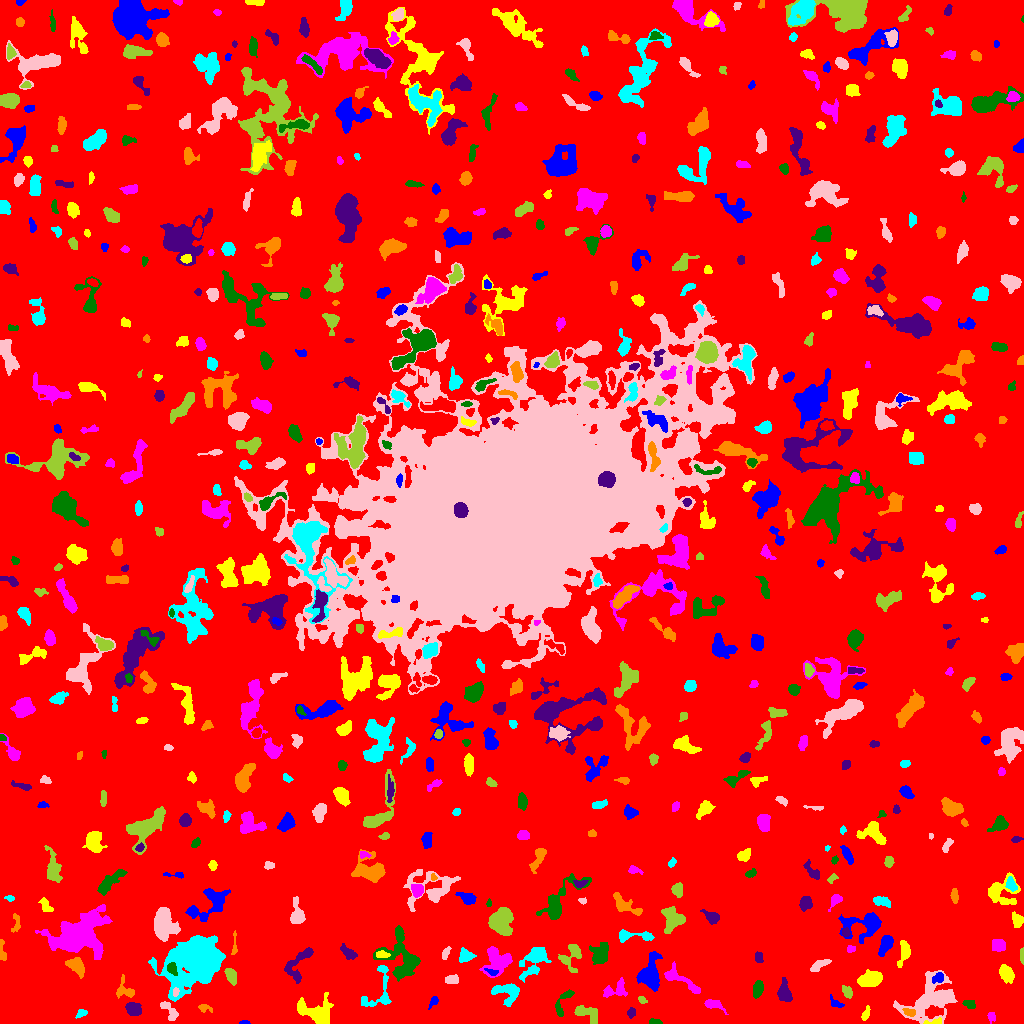

The file beside this chart, header and first rows:
ID, X, Y, A, B, theta, total_flux, mu_max, mu_median, mu_mean, R_fwhm, R_e, R10, R90, x_start, x_end, y_start, y_end, area, greylevel
0, 512.8, 504.7, 302.3, 300, -0.1126, 1339599, 11.0, 1.0, 1.638, 60.51, 228.8, 87.07, 379.2, 0, 1023, 0, 1023, 817806, 1.638
1, 243.8, 0.6774, 2.631, 0.69, -0.008881, 62.0, 3.0, 1.0, 1.59, 2.326, 1.784, 0.7979, 2.646, 239, 250, 0, 3, 39, 6.59
2, 935.3, 1.159, 3.884, 1.084, 0.08561, 63.0, 3.0, 1.0, 0.8077, 2.326, 2.034, 0.7979, 3.29, 923, 941, 0, 6, 78, 7.808
3, 991.3, 7.5, 2.095, 1.593, 1.439, 56.0, 3.0, 1.0, 0.7568, 2.185, 1.954, 0.5642, 3.241, 987, 995, 0, 11, 74, 5.757
4, 655.1, 1.278, 2.781, 1.172, -0.05504, 151.0, 7.0, 2.0, 2.288, 2.326, 2.185, 0.7979, 3.432, 649, 662, 0, 5, 66, 7.288
5, 631.2, 10.75, 2.515, 1.994, 1.228, 188.0, 5.0, 2.0, 2.41, 3.385, 2.877, 0.9772, 4.334, 627, 635, 5, 16, 78, 6.41
6, 908.2, 11.46, 2.934, 1.718, -0.394, 155.0, 4.0, 1.0, 1.703, 3.742, 2.706, 0.9772, 4.478, 902, 915, 7, 15, 91, 9.703
7, 81.35, 10.2, 2.656, 1.615, 0.4104, 102.0, 3.0, 1.0, 1.291, 3.038, 2.523, 0.9772, 4.068, 75, 87, 5, 14, 79, 7.291
8, 168.3, 14.15, 6.528, 2.459, -0.8542, 455.0, 7.0, 2.0, 2.514, 3.568, 4.029, 1.493, 6.457, 160, 178, 3, 22, 181, 7.514
9, 586.5, 10.8, 6.857, 3.357, -0.3634, 784.0, 6.0, 3.0, 2.981, 7.024, 5.14, 2.034, 7.939, 574, 597, 0, 18, 263, 6.981
10, 450.4, 4.757, 3.057, 2.618, 0.4615, 674.0, 10.0, 4.0, 4.616, 4.687, 3.613, 1.382, 5.698, 443, 457, 0, 11, 146, 8.616
11, 433.3, 21.59, 3.566, 1.69, 0.9698, 156.0, 4.0, 2.0, 1.926, 4.029, 2.877, 0.9772, 4.514, 428, 438, 14, 27, 81, 5.926
12, 865.8, 9.509, 3.733, 1.449, 1.198, 167.0, 5.0, 2.0, 1.835, 2.985, 2.764, 0.9772, 4.442, 861, 870, 3, 18, 91, 6.835
13, 713.2, 18.97, 5.199, 2.311, -0.2812, 429.0, 6.0, 3.0, 2.681, 5.352, 3.949, 1.493, 6.05, 704, 728, 9, 24, 160, 6.681
14, 969.1, 19.6, 3.248, 2.121, -0.2895, 272.0, 4.0, 3.0, 2.776, 5.323, 3.338, 1.382, 5.015, 962, 975, 15, 23, 98, 7.776
15, 133.1, 14.99, 3.418, 2.903, -0.4213, 520.0, 6.0, 3.0, 2.68, 5.642, 4.029, 1.596, 6.232, 125, 141, 8, 21, 194, 7.68
16, 204.3, 15.61, 3.488, 1.871, -0.2183, 132.0, 3.0, 1.0, 1.5, 3.241, 2.764, 1.128, 4.687, 198, 212, 11, 19, 88, 6.5
17, 506.5, 31.39, 7.202, 5.002, -0.2308, 1485, 8.0, 4.0, 4.231, 8.098, 6.103, 2.523, 9.322, 491, 519, 17, 40, 351, 7.231
18, 932, 24.82, 14.44, 9.383, 0.5425, 3417, 10.0, 2.0, 2.864, 7.736, 10.03, 3.523, 16.49, 893, 957, 0, 53, 1193, 6.864
19, 642.4, 22.99, 2.123, 1.485, -0.5106, 167.0, 7.0, 2.0, 2.879, 2.523, 2.111, 0.7979, 3.523, 638, 647, 20, 27, 58, 7.879
20, 286.1, 21.54, 1.991, 1.618, 0.6984, 123.0, 5.0, 2.0, 2.321, 2.585, 2.257, 0.7979, 3.523, 283, 290, 17, 25, 53, 6.321
21, 836.1, 19.8, 3.967, 1.871, -0.5749, 186.0, 5.0, 2.0, 1.918, 3.141, 2.821, 1.128, 4.514, 830, 844, 16, 29, 97, 7.918
22, 315.8, 11.81, 8.926, 5.81, -0.1366, 1672, 9.0, 2.0, 2.944, 5.836, 6.91, 2.459, 11.23, 297, 333, 0, 31, 568, 6.944
23, 617.3, 34.52, 6.282, 3.724, 0.465, 575.0, 6.0, 2.0, 2.366, 5.412, 4.514, 1.693, 7.464, 603, 627, 26, 46, 243, 7.366
24, 563.1, 22.31, 8.744, 2.852, 1.058, 411.0, 5.0, 2.0, 2.141, 4.687, 4.26, 1.693, 6.652, 555, 574, 7, 34, 192, 6.141
25, 784.7, 30.45, 5.439, 2.977, -1.358, 637.0, 6.0, 2.0, 2.632, 6.129, 4.754, 1.871, 7.485, 777, 792, 22, 46, 242, 6.632
26, 125.6, 31.14, 5.218, 2.355, -0.1003, 134.0, 3.0, 0.0, 0.6837, 3.338, 3.09, 1.128, 5.015, 116, 134, 25, 49, 196, 5.684
27, 380.1, 35.88, 14.99, 6.509, 1.314, 911.0, 8.0, 2.0, 2.423, 4.72, 5.781, 1.954, 9.458, 361, 391, 17, 58, 376, 7.423
28, 175.5, 31.24, 2.184, 1.535, 1.454, 187.0, 7.0, 4.0, 3.528, 2.932, 2.394, 0.7979, 3.613, 173, 179, 27, 36, 53, 15.53
29, 847, 31.81, 3.069, 2.152, -0.9619, 217.0, 5.0, 2.0, 1.938, 3.141, 3.192, 1.128, 5.202, 842, 852, 25, 38, 112, 6.938
30, 817.9, 33.22, 3.612, 2.915, -1.569, 743.0, 9.0, 4.0, 3.89, 4.82, 4.068, 1.596, 6.482, 812, 826, 23, 40, 191, 7.89
31, 938.9, 45.69, 2.725, 2.248, 0.6297, 220.0, 4.0, 2.0, 2.037, 4.514, 3.09, 1.262, 4.82, 932, 943, 40, 51, 108, 10.04
32, 1007, 50.41, 4.497, 3.023, -1.03, 531.0, 6.0, 2.0, 2.392, 5.412, 4.618, 1.784, 7.291, 999, 1014, 40, 59, 222, 6.392
33, 678.4, 45.38, 11.87, 3.324, -0.5932, 941.0, 10.0, 2.0, 2.895, 4.029, 5.232, 1.784, 8.667, 664, 700, 30, 62, 325, 7.895
34, 757.7, 34.51, 3.808, 2.017, 1.406, 374.0, 5.0, 2.0, 2.294, 4.886, 3.523, 1.493, 5.528, 753, 763, 25, 43, 163, 7.294
35, 297.4, 59.06, 10.96, 4.961, 1.005, 1181, 6.0, 3.0, 3.227, 9.115, 6.482, 2.646, 9.821, 284, 313, 40, 76, 366, 6.227
36, 75.73, 57.76, 5.259, 3.256, -0.8333, 1049, 9.0, 4.0, 4.247, 5.585, 4.918, 1.954, 7.797, 65, 84, 45, 66, 247, 8.247
37, 195.6, 62.04, 15.96, 10.93, 0.5788, 19968, 27.0, 7.0, 8.084, 11.16, 14.03, 5.109, 23.57, 148, 225, 22, 88, 2470, 11.08
38, 451.6, 43.53, 3.008, 2.011, 0.02491, 159.0, 3.0, 1.0, 1.359, 3.909, 3.141, 1.262, 5.015, 445, 458, 40, 49, 117, 6.359
39, 230.5, 48.59, 3.673, 2.036, -1.178, 408.0, 7.0, 2.0, 2.55, 3.785, 3.241, 1.262, 5.499, 224, 236, 38, 55, 160, 7.55
40, 330.1, 43.8, 3.129, 2.299, 1.557, 450.0, 8.0, 3.0, 3.516, 4.068, 3.29, 1.262, 5.382, 325, 335, 36, 52, 128, 8.516
41, 491.7, 51.29, 3.503, 1.541, -0.3913, 153.0, 4.0, 2.0, 2.155, 3.949, 2.646, 0.9772, 4.068, 484, 498, 48, 55, 71, 10.15
42, 870.4, 44.15, 5.425, 3.197, 0.232, 2023, 15.0, 5.0, 6.003, 5.971, 5.293, 2.111, 8.5, 857, 882, 37, 54, 337, 10
43, 497.6, 62.66, 7.019, 6.849, 0.4417, 1651, 9.0, 3.0, 3.329, 6.155, 6.77, 2.523, 10.76, 479, 512, 46, 77, 496, 7.329
44, 172.1, 54.72, 3.107, 2.153, -1.147, 526.0, 11.0, 5.0, 4.696, 3.7, 3.241, 1.262, 5.078, 167, 177, 48, 61, 112, 16.7
45, 759.4, 65.86, 3.094, 1.449, -1.392, 59.0, 3.0, 1.0, 0.686, 1.128, 2.764, 0.7979, 3.909, 755, 763, 61, 72, 86, 5.686
46, 2.025, 72.34, 6.419, 1.52, -1.46, 238.0, 6.0, 2.0, 2.245, 3.7, 3.338, 1.128, 5.015, 0, 6, 63, 84, 106, 6.245
47, 534.4, 63.27, 9.518, 4.811, 0.9724, 2038, 10.0, 3.0, 4.134, 7.334, 6.676, 2.585, 11.11, 519, 551, 41, 76, 493, 7.134
48, 818.4, 58.01, 5.534, 1.948, 0.5241, 452.0, 7.0, 3.0, 2.879, 4.184, 3.909, 1.493, 6.05, 810, 831, 52, 64, 157, 6.879
49, 571.6, 68.48, 7.531, 4.835, 1.206, 924.0, 9.0, 3.0, 3.039, 4.184, 5.109, 1.871, 8.368, 558, 581, 51, 79, 304, 7.039
50, 795.9, 69.4, 6.47, 4.635, -1.285, 946.0, 7.0, 3.0, 2.966, 5.997, 5.47, 2.111, 8.722, 784, 808, 59, 83, 319, 6.966
51, 649.2, 48.79, 7.859, 5.199, 1.483, 1899, 8.0, 3.0, 3.517, 8.831, 6.91, 2.821, 11.13, 636, 662, 32, 72, 540, 7.517
52, 381.3, 68.88, 3.266, 1.473, -0.06897, 130.0, 3.0, 2.0, 1.444, 3.868, 2.821, 1.128, 4.184, 376, 390, 66, 73, 90, 9.444
53, 850.6, 74.63, 2.181, 1.741, 0.07309, 134.0, 4.0, 2.0, 2.233, 3.7, 2.394, 0.9772, 3.7, 847, 855, 71, 78, 60, 7.233
54, 600.3, 68.88, 5.394, 4.017, 1.312, 812.0, 6.0, 2.0, 2.545, 6.308, 5.352, 2.034, 8.667, 589, 608, 59, 81, 319, 6.545
55, 348.6, 70.23, 4.104, 2.009, -0.6734, 234.0, 4.0, 1.0, 1.481, 4.754, 3.338, 1.262, 5.441, 340, 357, 64, 80, 158, 6.481
56, 234.3, 77.49, 6.862, 1.16, 1.515, 107.0, 4.0, 1.0, 1.289, 2.932, 2.585, 0.7979, 4.334, 231, 237, 69, 93, 83, 7.289
57, 465.6, 67.48, 3.616, 3.065, 0.1016, 445.0, 5.0, 3.0, 2.665, 5.293, 4.068, 1.596, 6.283, 459, 476, 61, 76, 167, 6.665
58, 445.7, 70.34, 3.524, 1.585, 1.147, 193.0, 4.0, 2.0, 2.298, 4.618, 3.038, 1.128, 4.549, 442, 451, 64, 77, 84, 8.298
59, 1022, 67.02, 3.187, 0.9592, -1.551, 92.0, 3.0, 1.0, 1.508, 2.985, 2.185, 0.9772, 3.432, 1020, 1023, 59, 76, 61, 6.508
... 614 more rows
